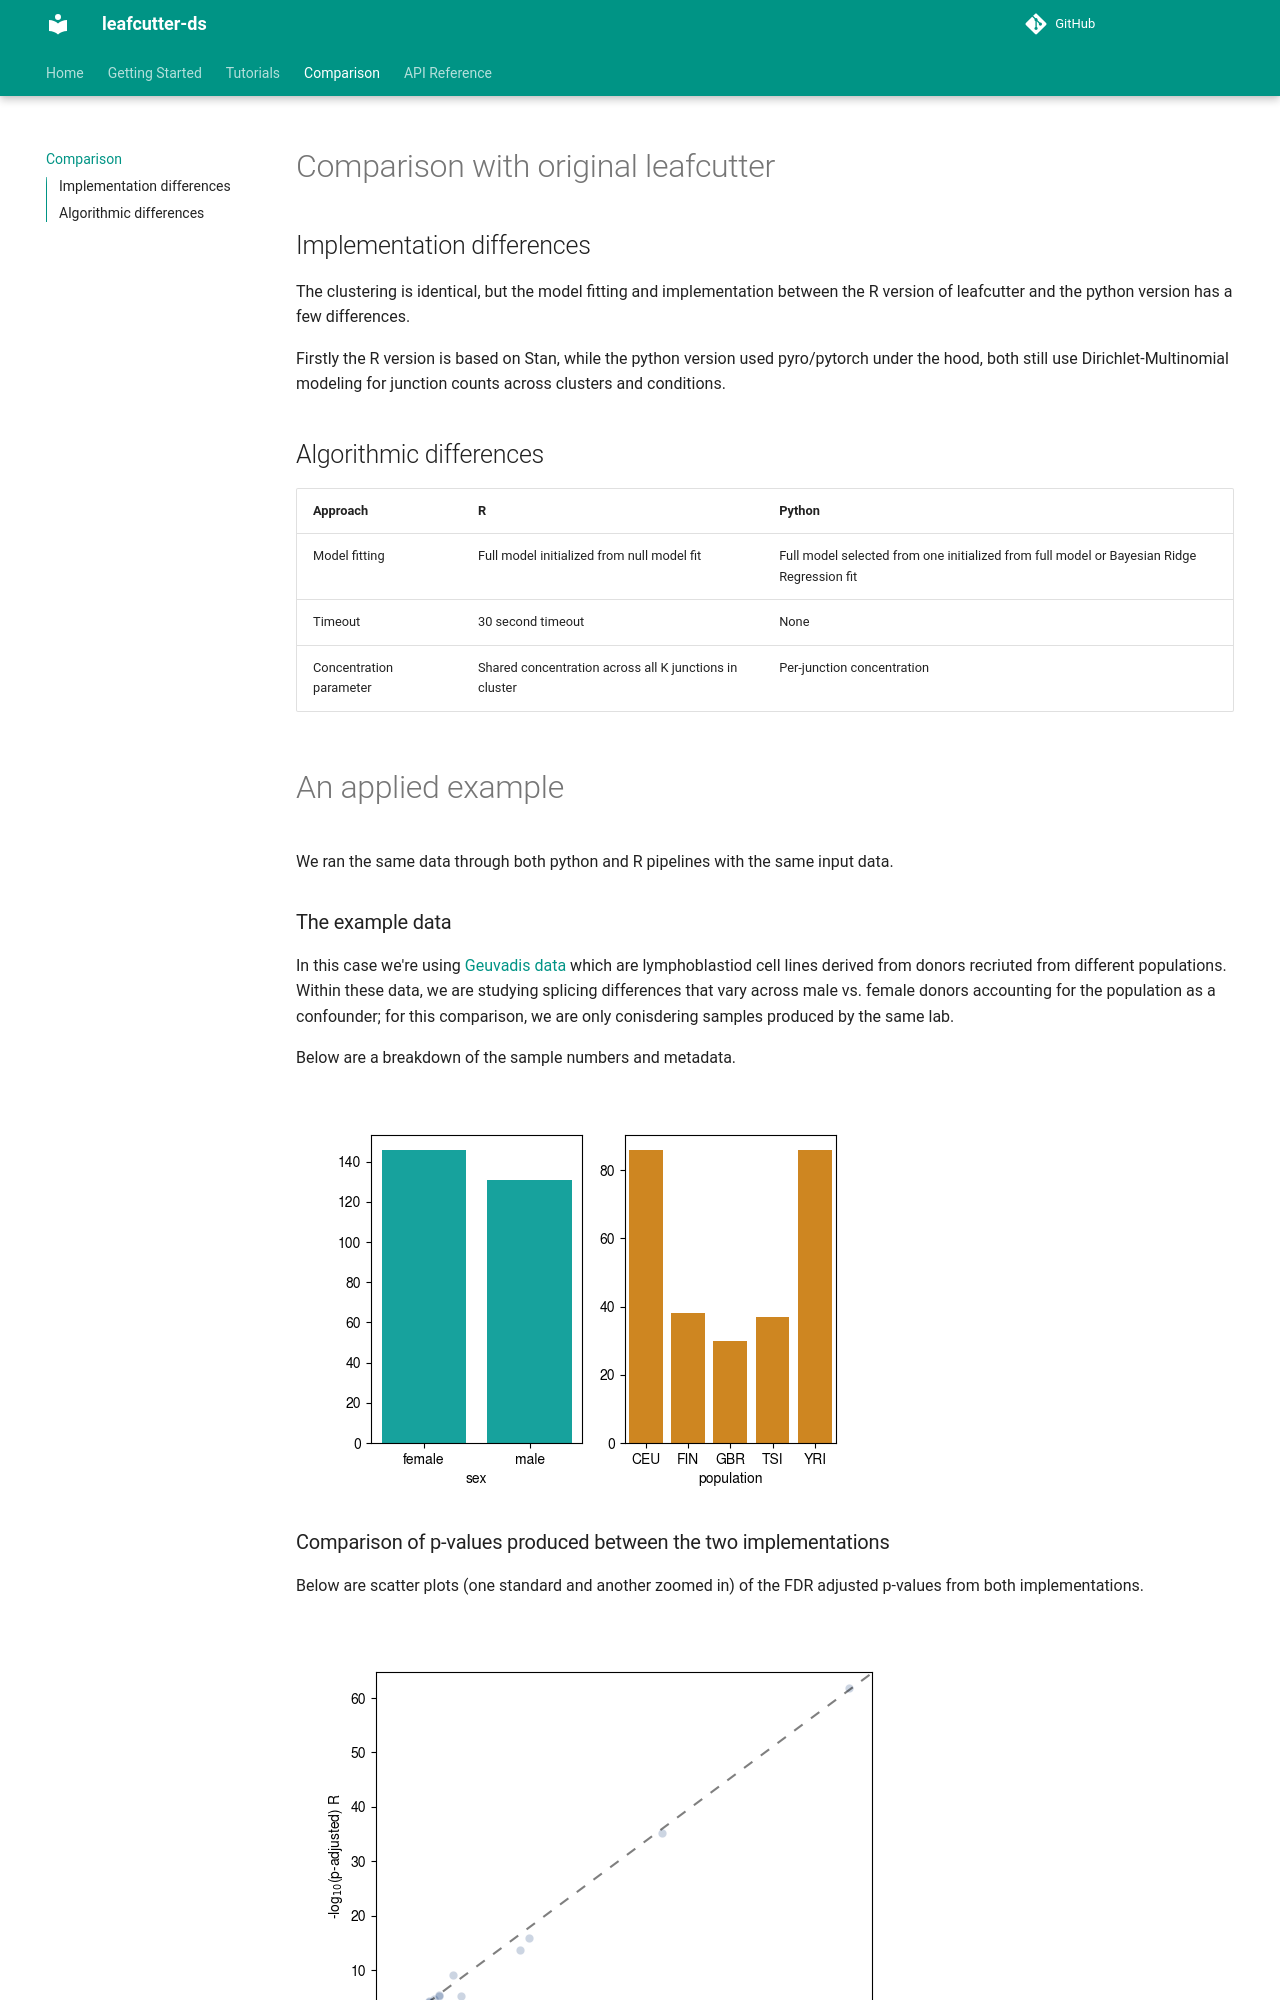

repository: leafcutter2/leafcutter-ds · page: comparison/index.html · generator: mkdocs

# Comparison with original leafcutter

## Implementation differences

The clustering is identical, but the model fitting and implementation between the R version of leafcutter and the python version has a few differences.

Firstly the R version is based on Stan, while the python version used pyro/pytorch under the hood, both still use Dirichlet-Multinomial modeling for junction counts across clusters and conditions.

## Algorithmic differences

| Approach | R | Python |
|----------|---|--------|
| Model fitting | Full model initialized from null model fit | Full model selected from one initialized from full model or Bayesian Ridge Regression fit |
| Timeout | 30 second timeout | None |
| Concentration parameter | Shared concentration across all K junctions in cluster | Per-junction concentration |

# An applied example

We ran the same data through both python and R pipelines with the same input data.

### The example data

In this case we're using [Geuvadis data](https://www.nature.com/articles/nature12531) which are lymphoblastiod cell lines derived from donors recriuted from different populations. Within these data, we are studying splicing differences that vary across male vs. female donors accounting for the population as a confounder; for this comparison, we are only conisdering samples produced by the same lab.

Below are a breakdown of the sample numbers and metadata.

![Histogram of sex and population sample counts.](images/Geuvadis_metadata_breakdown.png)
